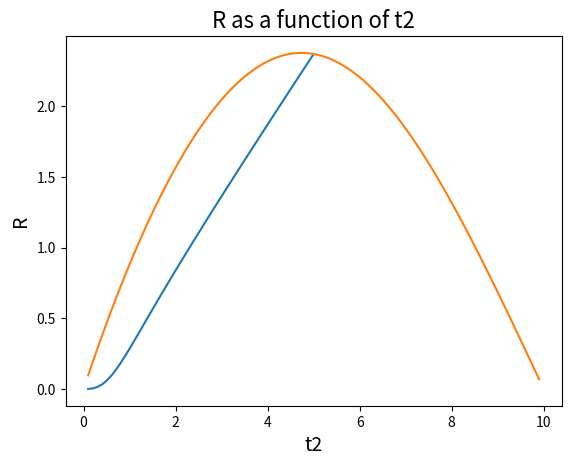

Source code (Python):
# -*- coding: utf-8 -*-
"""
Created on Fri Oct  2 15:27:09 2020

[redacted]
"""
import numpy as np
from matplotlib import pyplot as plt

#Check Conditioning
def checkConditioning(tvec): #Make a checkConditioning function that can compute the norm and determinant
    t1 = tvec[0] #We know that t1 is the first element in tvec
    t2 = tvec[1] #t2 is the second element in tvec
    t3 = tvec[2] #t3 is the third element in tvec
    
    A = np.array([[1,t1,0.5*t1**2],[1,t2,0.5*t2**2],[1,t3,0.5*t3**2]]) #Initialize the solved A matrix
    normsum = 0 #Initialize sum value for euclidian norm

    for i in range(len(A)): #Loop over all rows of the matrix
        for j in range(len(A)): #Loop over all columns of the matrix
            normsum += (A[i][j])**2 #Square each value and add it to the sum value
        
    norm = np.sqrt(normsum) #Square root the overall sum value
    R = np.abs(np.linalg.det(A))/norm #Compute the ratio of determinant to norm
    return R

#def partc(dt):
    #t = np.array([0,dt,2*dt])
    #Rt = checkConditioning(t)

dtrange = np.arange(0.1,5.1,0.1) #Create a plotting range for delta t
Rlist = [] #Create an empty list to store corresponding R values
for dt in dtrange:
    t = np.array([0,dt,2*dt]) #Create the tvec matrix using even intervals of dt
    Rlist.append(checkConditioning(t)) #Compute the R value and append it to the plotting list
    
plt.plot(dtrange,Rlist) #Plot R as a function of dt
plt.title('R as a function of dt',fontsize=16)
plt.xlabel('dt',fontsize=14)
plt.ylabel('R',fontsize=14)
plt.show()
print('The highest R indicates the best conditioning. The largest R value is ' + str(max(Rlist)) + 
      ' and is found at t = ' + str(dtrange[np.argmax(Rlist)]))
#Part d
t2range = np.arange(0.1,10,0.1) #Create a second plotting range for t2 from 0-10
Rlist2 = [] #Create a second empty list to store corresponding R values
for t2 in t2range:
    t = np.array([0,t2,10]) #Create the tvec matrix with set t1 & t3 values, varying t2 across the range
    Rlist2.append(checkConditioning(t)) #Compute the R value and append it to the plotting list

plt.figure(1)
plt.plot(t2range,Rlist2) #Plot again, as a function of t2
plt.title('R as a function of t2', fontsize=16)
plt.xlabel('t2',fontsize=14)
plt.ylabel('R',fontsize=14)
plt.show()
print('The highest R indicates the best conditioning. The largest R value is ' + str(max(Rlist2)) + 
      ' and is found at t = ' + str(dtrange[np.argmax(Rlist2)]))
print()
#Part e
s1t = np.array([0,5,10]) #Initialize trial matrices
s2t = np.array([0,1,10])#Initialize trial matrices
s1x = np.array([0.30,4.425,14.30]) #Initialize trial matrices
s2x = np.array([0.30,0.665,14.30]) #Initialize trial matrices

def solver(tvec,xvec):
    t1 = tvec[0] #More formula convenience indexing
    t2 = tvec[1]
    t3 = tvec[2]
    x1 = xvec[0]
    x2 = xvec[1]
    x3 = xvec[2]
    
    A = np.array([[1,t1,0.5*t1**2],[1,t2,0.5*t2**2],[1,t3,0.5*t3**2]]) #Same matrix from check
    b = np.array([x1,x2,x3]) #Compute measuerment matrix
    
    ret = np.linalg.solve(A,b) #Solve the system of equations with builtin functions
    return ret

print(solver(s1t,s1x),' Are the solution values for strategy 1 (even time intervals)') #Display the solutions
print(solver(s2t,s2x), 'Are the solution values for strategy 2 (uneven time intervals)') #Display the solutions
print()
#part f
dx = 0.005 #Create error increment delta x
upper1x = np.array([0.30, 4.425 + dx, 14.30 + dx]) #Initialize upper bound for strategy 1's xvec
lower1x = np.array([0.30, 4.425 - dx, 14.30 - dx]) #Initialise lower bound for strategy 1's xvec
upper2x = np.array([0.30,0.665 + dx,14.30 + dx]) #Initialize upper bound for strategy 2's xvec
lower2x = np.array([0.30,0.665 - dx, 14.30 - dx]) #Initialize lower bound for strategy 2's xvec

print(solver(s1t,upper1x),'Are the upper bound solution values for s1') #Display the solutions and their differences
print(solver(s1t,lower1x), 'Are the lower bound solution values for s1')
print(solver(s2t,upper2x), 'Are the upper bound solution values for s2')
print(solver(s2t,lower2x), 'Are the lower bound solution values for s2')
print()

print(np.abs((solver(s1t,upper1x) - solver(s1t,lower1x))[1]) , 'Is the error in v0 accumulated in strategy 1')
print(np.abs((solver(s1t,upper1x) - solver(s1t,lower1x))[2]), 'Is the error in a accumulated in strategy 1')
print(np.abs((solver(s2t,upper2x) - solver(s2t,lower2x))[1]), 'Is the error in v0 accumulated in strategy 2')
print(np.abs((solver(s2t,upper2x) - solver(s2t,lower2x))[2]), 'Is the error in a accumulated in strategy 2')






    